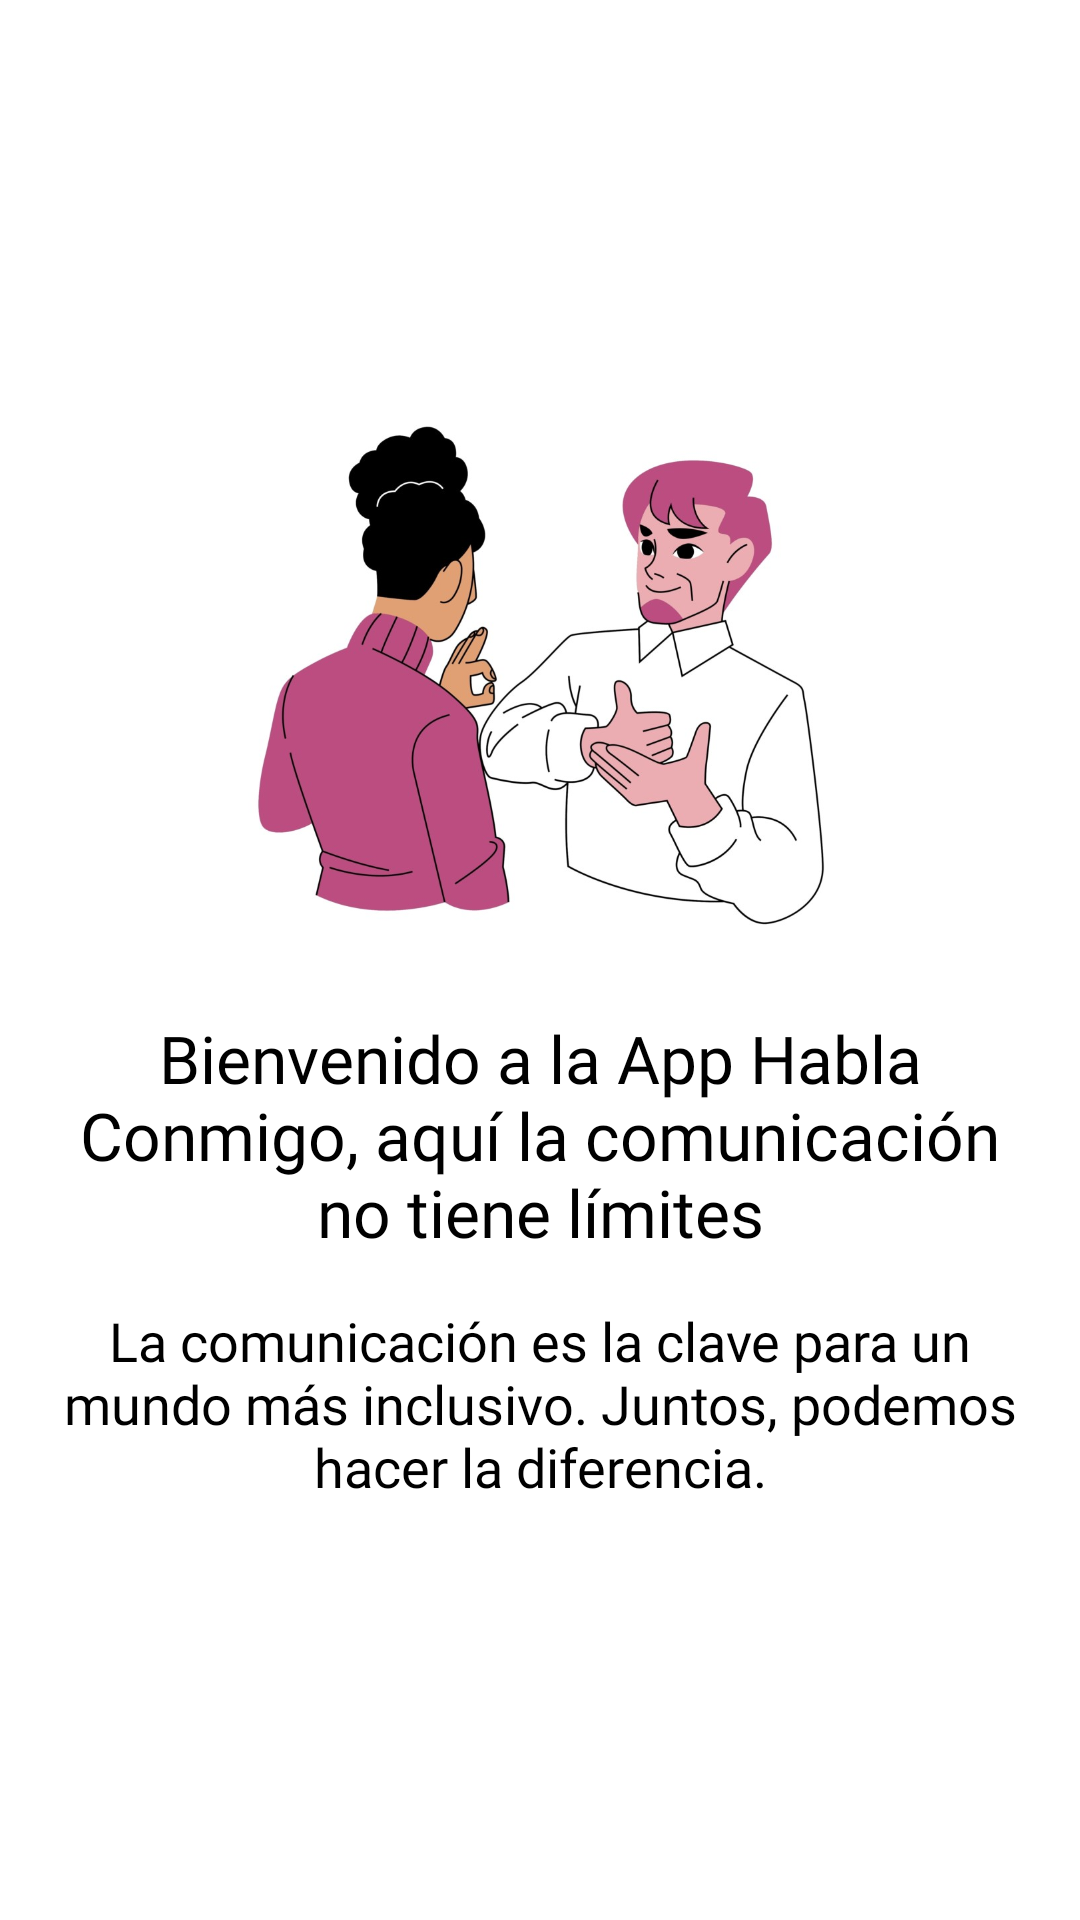

Layout XML and referenced resources for this Android screen:
<!-- AndroidManifest.xml: application theme Theme.HablaConmigo -->
<!-- res/layout/fragment_home.xml -->
<?xml version="1.0" encoding="utf-8"?>
<androidx.constraintlayout.widget.ConstraintLayout xmlns:android="http://schemas.android.com/apk/res/android"
    xmlns:app="http://schemas.android.com/apk/res-auto"
    xmlns:tools="http://schemas.android.com/tools"
    android:layout_width="match_parent"
    android:layout_height="match_parent"
    android:background="@color/white"
    tools:context=".ui.home.HomeFragment">

    
    <ImageView
        android:id="@+id/image_welcome"
        android:layout_width="0dp"
        android:layout_height="200dp"
        android:layout_marginTop="16dp"
        android:src="@drawable/ic_comunicacion"
        android:layout_marginVertical="122dp"
        app:layout_constraintTop_toTopOf="parent"
        app:layout_constraintStart_toStartOf="parent"
        app:layout_constraintEnd_toEndOf="parent"
        app:layout_constraintBottom_toTopOf="@+id/txtWelcomeHome"
     />

    
    <TextView
        android:id="@+id/txtWelcomeHome"
        android:layout_width="0dp"
        android:layout_height="wrap_content"
        android:layout_marginStart="16dp"
        android:layout_marginEnd="16dp"
        android:layout_marginTop="16dp"
        android:fontFamily="@font/lilita_one"
        android:textColor="@color/black"
        android:text="Bienvenido a la App Habla Conmigo, aquí la comunicación no tiene límites"
        android:textAlignment="center"
        android:textSize="22sp"
        app:layout_constraintTop_toBottomOf="@+id/image_welcome"
        app:layout_constraintStart_toStartOf="parent"
        app:layout_constraintEnd_toEndOf="parent"
        />

    
    <TextView
        android:id="@+id/text_motivational_quote"
        android:layout_width="0dp"
        android:layout_height="wrap_content"
        android:layout_marginStart="16dp"
        android:layout_marginEnd="16dp"
        android:layout_marginTop="16dp"
        android:text="La comunicación es la clave para un mundo más inclusivo. Juntos, podemos hacer la diferencia."
        android:textAlignment="center"
        android:fontFamily="@font/lilita_one"
        android:textColor="@color/black"
        android:textSize="18sp"
        app:layout_constraintTop_toBottomOf="@+id/txtWelcomeHome"
        app:layout_constraintStart_toStartOf="parent"
        app:layout_constraintEnd_toEndOf="parent" />

</androidx.constraintlayout.widget.ConstraintLayout>
<!-- resources referenced by this layout -->
<resources>
  <color name="black">#FF000000</color>
  <color name="white">#FFFFFFFF</color>
  <!-- drawable ic_comunicacion: jpg bitmap (drawable, 74105 bytes) -->
  <style name="Theme.HablaConmigo" parent="Base.Theme.HablaConmigo" />
  <style name="Base.Theme.HablaConmigo" parent="Theme.Material3.DayNight.NoActionBar">
          
          
      </style>
</resources>
